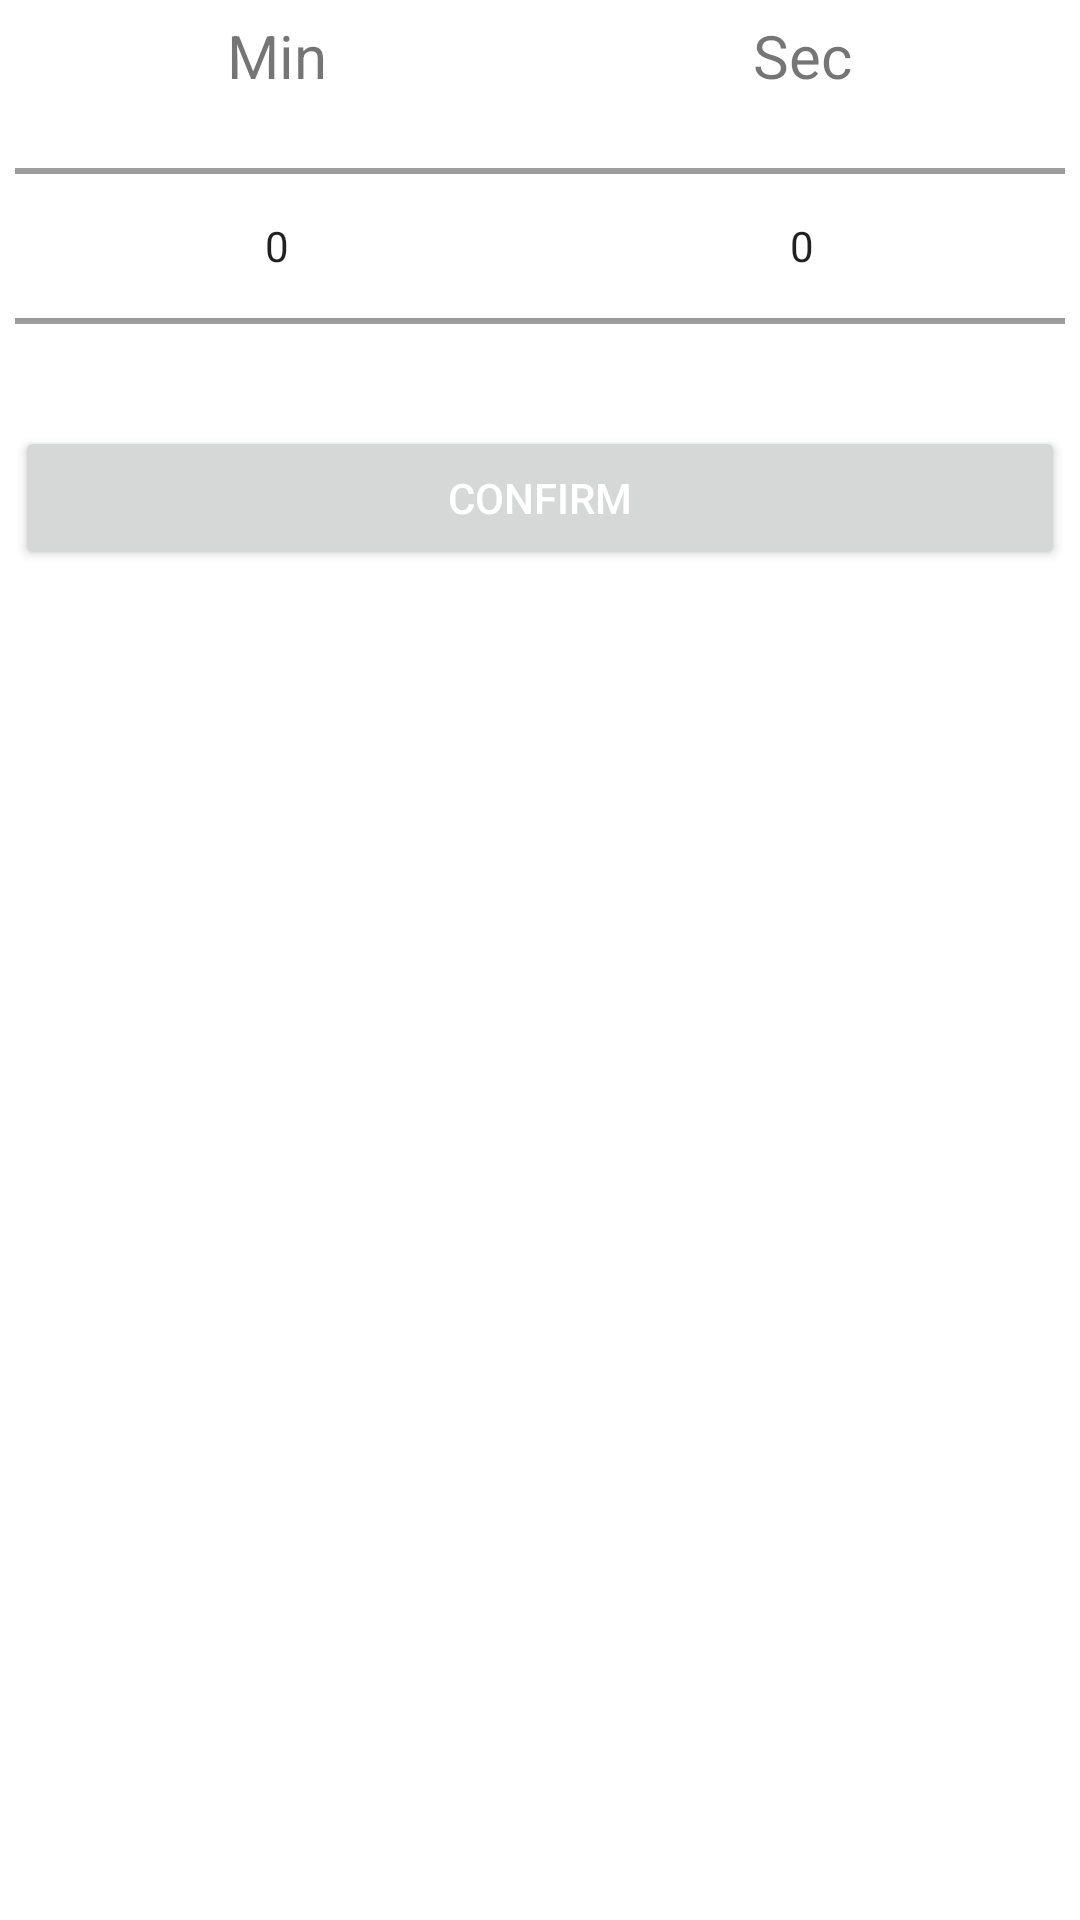

This screen was rendered from an Android layout file. Write that file and the resources it references.
<!-- AndroidManifest.xml: application theme Theme.PomoGoshi -->
<!-- res/layout/dialog_time.xml -->
<?xml version="1.0" encoding="utf-8"?>
<LinearLayout xmlns:android="http://schemas.android.com/apk/res/android"
    android:layout_width="match_parent"
    android:layout_height="match_parent"
    android:orientation="vertical"
    android:padding="5dp">

    <LinearLayout
        android:layout_width="wrap_content"
        android:layout_height="wrap_content"
        android:orientation="horizontal">

        <TextView
            android:id="@+id/tv_min"
            android:layout_width="200dp"
            android:layout_height="wrap_content"
            android:layout_weight=".5"
            android:text="Min"
            android:textAlignment="center"
            android:textSize="20sp" />

        <TextView
            android:id="@+id/tv_sec"
            android:layout_width="200dp"
            android:layout_height="wrap_content"
            android:layout_weight=".5"
            android:text="Sec"
            android:textAlignment="center"
            android:textSize="20sp" />
    </LinearLayout>

    <LinearLayout
        android:layout_width="match_parent"
        android:layout_height="100dp"
        android:orientation="horizontal" >

        <NumberPicker
            android:id="@+id/tv_num1"
            android:layout_width="200dp"
            android:layout_height="match_parent"
            android:layout_weight="0.5" />

        <NumberPicker
            android:id="@+id/tv_num2"
            android:layout_width="200dp"
            android:layout_height="match_parent"
            android:layout_weight="0.5" />


    </LinearLayout>
    <Button
        android:id="@+id/b_confirm"
        android:layout_width="match_parent"
        android:layout_height="wrap_content"
        android:layout_marginTop="10dp"
        android:text="Confirm"
        android:textColor="@android:color/white" />
</LinearLayout>
<!-- resources referenced by this layout -->
<resources>
  <style name="Theme.PomoGoshi" parent="Theme.MaterialComponents.DayNight.NoActionBar">
          
          <item name="colorPrimary">@color/purple_500</item>
          <item name="colorPrimaryVariant">@color/purple_700</item>
          <item name="colorOnPrimary">@color/white</item>
          
          <item name="colorSecondary">@color/teal_200</item>
          <item name="colorSecondaryVariant">@color/teal_700</item>
          <item name="colorOnSecondary">@color/black</item>
          
          <item name="android:statusBarColor" tools:targetApi="l">?attr/colorPrimaryVariant</item>
          
      </style>
  <color name="purple_500">#FF6200EE</color>
  <color name="purple_700">#FF3700B3</color>
  <color name="white">#FFFFFFFF</color>
  <color name="teal_200">#FF03DAC5</color>
  <color name="teal_700">#FF018786</color>
  <color name="black">#FF000000</color>
</resources>
